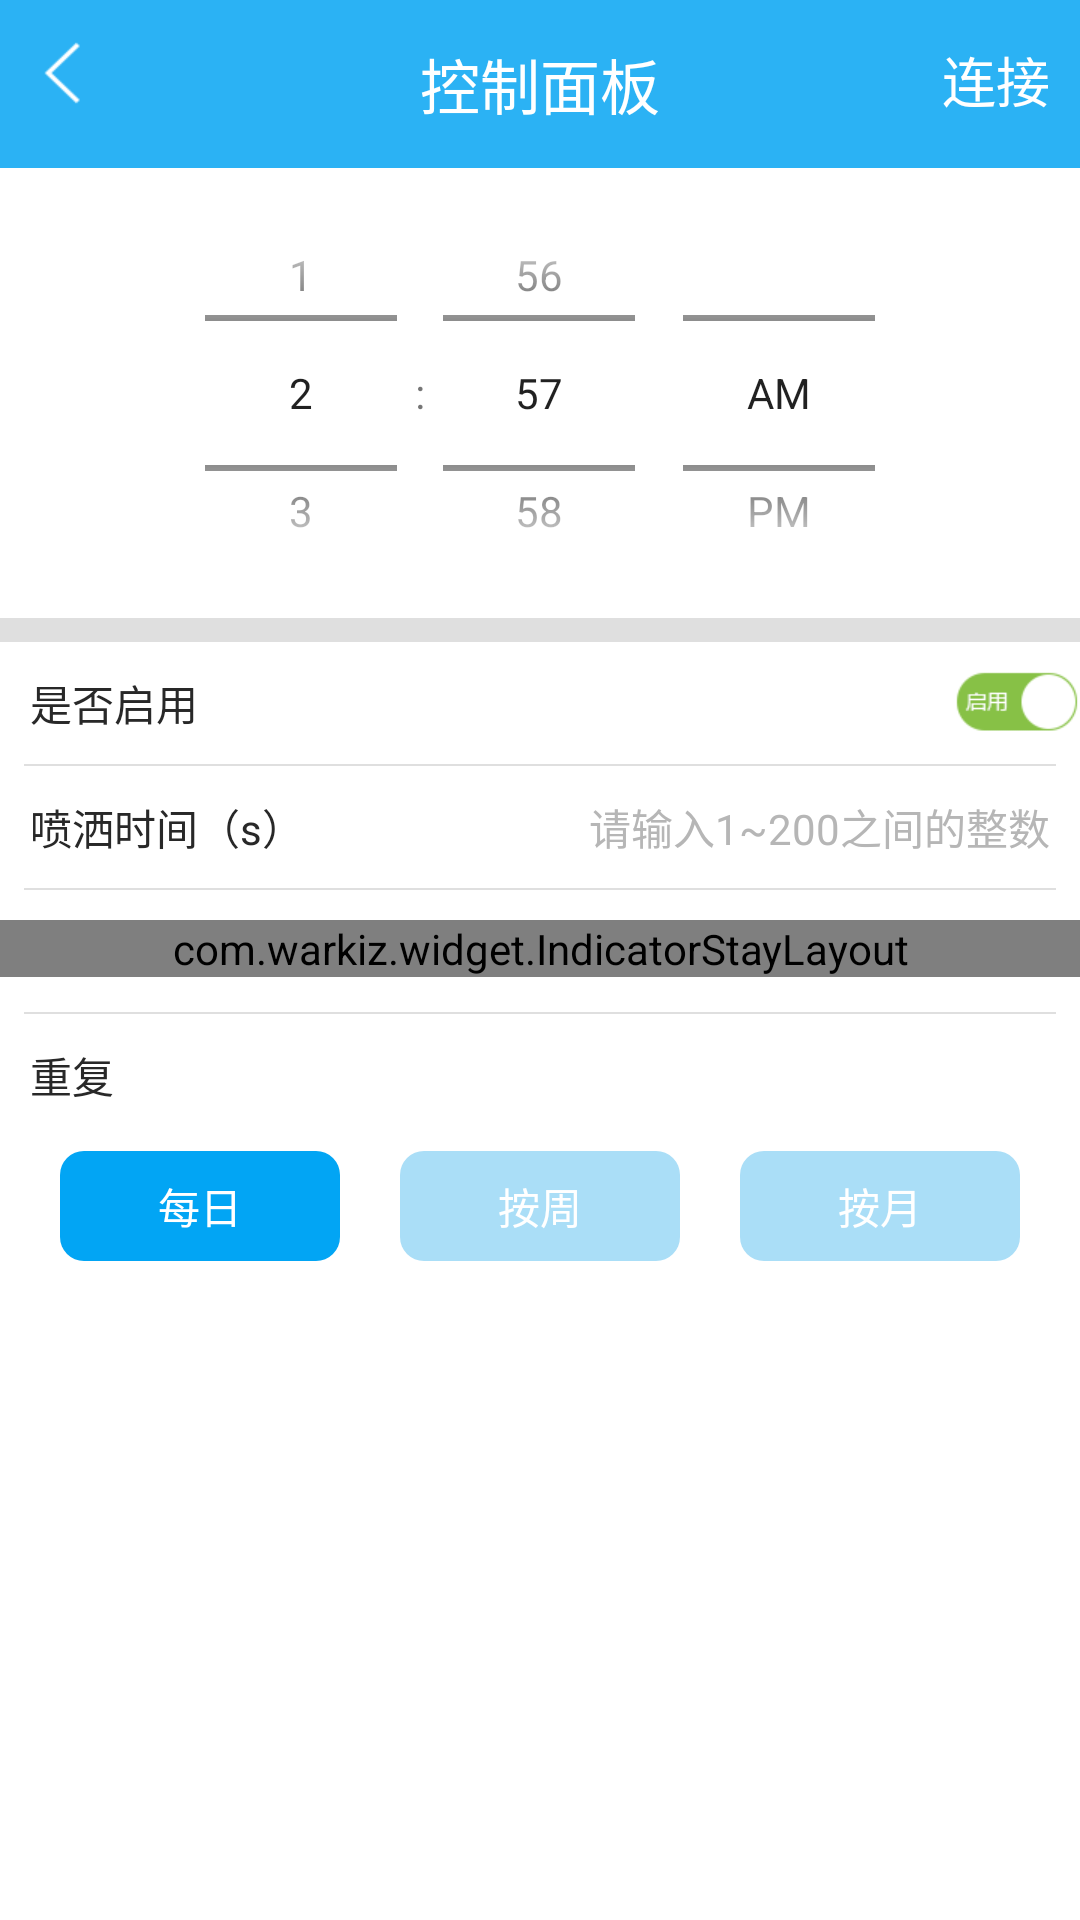

This screen was rendered from an Android layout file. Write that file and the resources it references.
<!-- AndroidManifest.xml: application theme AppTheme -->
<!-- res/layout/activity_add.xml -->
<?xml version="1.0" encoding="utf-8"?>
<LinearLayout xmlns:android="http://schemas.android.com/apk/res/android"
              xmlns:app="http://schemas.android.com/apk/res-auto"
              android:layout_width="match_parent"
              android:layout_height="match_parent"
              android:background="#ffffff"
              android:fitsSystemWindows="true"
              android:orientation="vertical">
    <include layout="@layout/view_actionbar"/>
    <android.support.v4.widget.NestedScrollView
        android:id="@+id/scrollview"
        android:layout_width="match_parent"
        android:layout_height="match_parent">
        <LinearLayout
            android:layout_width="match_parent"
            android:layout_height="match_parent"
            android:orientation="vertical"
        >
            <TimePicker
                android:id="@+id/timepicker"
                android:layout_width="match_parent"
                android:layout_height="150dp"
                android:background="@color/white"
                android:timePickerMode="spinner"/>
            <TextView
                android:layout_width="match_parent"
                android:layout_height="8dp"
                android:background="@color/bg_shadow"/>
            <RelativeLayout
                android:layout_width="match_parent"
                android:layout_height="wrap_content">
                <TextView
                    android:id="@+id/use_title"
                    style="@style/more_set_title"
                    android:layout_margin="10dp"
                    android:text="是否启用"/>
                <CheckBox
                    android:id="@+id/oc_chk"
                    android:layout_width="wrap_content"
                    android:layout_height="wrap_content"
                    android:layout_alignParentRight="true"
                    android:layout_centerVertical="true"
                    android:background="@drawable/checkbox_oc"
                    android:button="@null"
                    android:checked="true"

                />

            </RelativeLayout>
            <TextView
                style="@style/my_line"
            />
            <RelativeLayout
                android:layout_width="match_parent"
                android:layout_height="wrap_content"
                android:gravity="center_vertical"
            >
                <TextView
                    android:id="@+id/time_title"
                    style="@style/more_set_title"
                    android:layout_margin="10dp"
                    android:text="喷洒时间（s）"/>
                <EditText
                    android:id="@+id/time_content"
                    android:layout_width="wrap_content"
                    android:layout_height="wrap_content"
                    android:layout_alignParentRight="true"
                    android:hint="请输入1~200之间的整数"
                    android:textColorHint="@color/text_hint"
                    android:textSize="14sp"
                    android:background="@null"
                    android:maxLength="3"
                    android:singleLine="true"
                    android:layout_margin="10dp"
                    android:gravity="center_vertical|end"
                    android:numeric="integer"
                />

            </RelativeLayout>
            <TextView
                style="@style/my_line"/>
            <RelativeLayout
                android:layout_width="match_parent"
                android:layout_height="wrap_content"
                android:gravity="center_vertical"
            >
                <TextView
                    android:id="@+id/yield_title"
                    style="@style/more_set_title"
                    android:layout_margin="10dp"
                    android:text="喷水量"/>
                <com.warkiz.widget.IndicatorStayLayout
                    android:layout_width="match_parent"
                    android:layout_height="wrap_content"
                    android:layout_marginBottom="10dp"
                    android:layout_marginTop="10dp"
                >

                    <com.warkiz.widget.IndicatorSeekBar
                        android:id="@+id/yield_seekbar"
                        android:layout_width="match_parent"
                        android:layout_height="wrap_content"
                        app:isb_indicator_color="@color/my_blue"
                        app:isb_max="100"
                        app:isb_min="30"
                        app:isb_progress="50"
                        android:paddingLeft="70dp"
                        app:isb_show_indicator="rectangle"
                        app:isb_show_tick_texts="true"
                        app:isb_thumb_color="@color/my_blue"
                        app:isb_tick_texts_color="@color/my_blue_deep"
                        app:isb_ticks_count="2"
                        app:isb_track_progress_color="@color/my_blue_deep"/>
                </com.warkiz.widget.IndicatorStayLayout>
            </RelativeLayout>
            <TextView
                style="@style/my_line"/>
            <TextView
                android:id="@+id/set_title"
                style="@style/more_set_title"
                android:layout_marginTop="10dp"
                android:layout_marginLeft="10dp"
                android:layout_marginBottom="10dp"
                android:text="重复"/>
            <RadioGroup
                android:id="@+id/rep_group"
                android:layout_width="match_parent"
                android:layout_height="wrap_content"
                android:orientation="horizontal"
                android:layout_marginLeft="10dp"
                android:layout_marginRight="10dp"
            >
                <RadioButton
                    android:id="@+id/everday"
                    style="@style/radio_button"
                    android:checked="true"
                    android:text="每日"
                />
                <RadioButton
                    android:id="@+id/rep_week"
                    style="@style/radio_button"
                    android:text="按周"
                />
                <RadioButton
                    android:id="@+id/rep_mouth"
                    style="@style/radio_button"
                    android:text="按月"
                />

            </RadioGroup>

            <android.support.v7.widget.RecyclerView
                android:id="@+id/date_list"
                android:layout_width="match_parent"
                android:layout_height="wrap_content"
                android:layout_marginBottom="15dp"
                android:visibility="gone"
            >

            </android.support.v7.widget.RecyclerView>

        </LinearLayout>

    </android.support.v4.widget.NestedScrollView>




</LinearLayout>
<!-- res/layout/view_actionbar.xml (included above) -->
<?xml version="1.0" encoding="utf-8"?>
<RelativeLayout xmlns:android="http://schemas.android.com/apk/res/android"
              android:layout_width="match_parent"
              android:layout_height="?android:attr/actionBarSize"
              android:background="@color/my_blue"
                android:gravity="center_vertical"
>
    <ImageButton
        android:id="@+id/return_back"
        android:layout_width="wrap_content"
        android:layout_height="wrap_content"
        android:src="@drawable/return_icon"
        android:background="@color/transparent"
        android:layout_marginLeft="10dp"
    />
    <TextView
        android:id="@+id/title"
        android:layout_width="wrap_content"
        android:layout_height="wrap_content"
        android:textColor="@color/white"
        android:textSize="20sp"
        android:layout_centerHorizontal="true"
        android:text="控制面板"
    />
    <TextView
        android:id="@+id/right_title"
        android:layout_width="wrap_content"
        android:layout_height="wrap_content"
        android:textColor="@color/white"
        android:textSize="18sp"
        android:layout_alignParentRight="true"
        android:text="连接"
        android:layout_marginRight="10dp"
    />
</RelativeLayout>
<!-- resources referenced by this layout -->
<resources>
  <color name="bg_shadow">#DFDFDF</color>
  <color name="my_blue">#2bb2f4</color>
  <color name="my_blue_deep">#02A5F4</color>
  <color name="text_hint">#b6b6b6</color>
  <color name="transparent">#00000000</color>
  <color name="white">#FFFFFF</color>
  <!-- drawable checkbox_oc (drawable) -->
  <?xml version="1.0" encoding="utf-8"?>
  <selector xmlns:android="http://schemas.android.com/apk/res/android">
  
      <item android:drawable="@drawable/checkbox_open" android:state_checked="true"/>
   
      <item android:drawable="@drawable/checkbox_close" android:state_checked="false"/>
   
  
  </selector>
  <!-- drawable return_icon: png bitmap (drawable-xhdpi, 1384 bytes) -->
  <style name="more_set_title">
          <item name="android:layout_width">match_parent</item>
          <item name="android:layout_height">wrap_content</item>
          <item name="android:textSize">14sp</item>
          <item name="android:textColor">@color/black</item>
      </style>
  <style name="my_line">
          <item name="android:layout_width">match_parent</item>
          <item name="android:layout_height">0.5dp</item>
          <item name="android:background">@color/bg_shadow</item>
          <item name="android:layout_marginLeft">8dp</item>
          <item name="android:layout_marginRight">8dp</item>
  
      </style>
  <style name="radio_button">
          <item name="android:layout_width">0dp</item>
          <item name="android:layout_height">wrap_content</item>
          <item name="android:layout_weight">1</item>
          <item name="android:layout_marginTop">5dp</item>
          <item name="android:layout_marginBottom">5dp</item>
          <item name="android:layout_marginLeft">10dp</item>
          <item name="android:layout_marginRight">10dp</item>
          <item name="android:gravity">center</item>
          <item name="android:padding">8dp</item>
          <item name="android:button">@null</item>
          <item name="android:textColor">@color/white</item>
          <item name="android:background">@drawable/my_radiobutton</item>
      </style>
  <style name="AppTheme" parent="Theme.AppCompat.Light.NoActionBar">
          
          <item name="colorPrimary">@color/colorPrimary</item>
          <item name="colorPrimaryDark">@color/colorPrimaryDark</item>
          <item name="colorAccent">@color/colorAccent</item>
      </style>
  <!-- drawable checkbox_open: png bitmap (drawable-xhdpi, 2446 bytes) -->
  <!-- drawable checkbox_close: png bitmap (drawable-xhdpi, 2408 bytes) -->
  <color name="black">#282828</color>
  <!-- drawable my_radiobutton (drawable-xhdpi) -->
  <?xml version="1.0" encoding="utf-8"?>
  <selector xmlns:android="http://schemas.android.com/apk/res/android">
      <item android:drawable="@drawable/radiobutton_normal" android:state_checked="false"/>
      <item android:drawable="@drawable/radiobutton_press" android:state_checked="true"/>
      <item android:drawable="@drawable/radiobutton_press" android:state_pressed="true"/>
  </selector>
  <color name="colorPrimary">#2bb2f4</color>
  <color name="colorPrimaryDark">#2bb2f4</color>
  <color name="colorAccent">#FF4081</color>
  <!-- drawable radiobutton_normal (drawable-xhdpi) -->
  <?xml version="1.0" encoding="UTF-8"?>
  <shape android:shape="rectangle"
    xmlns:android="http://schemas.android.com/apk/res/android">
      <solid android:color="@color/radiobuton_normal" />
      <corners
          android:radius="8dp" />
      <padding android:left="7.0dip" android:top="1.0dip" android:right="7.0dip" android:bottom="1.0dip" />
   
  </shape>
  <!-- drawable radiobutton_press (drawable-xhdpi) -->
  <?xml version="1.0" encoding="UTF-8"?>
  <shape android:shape="rectangle"
    xmlns:android="http://schemas.android.com/apk/res/android">
      <solid android:color="@color/my_blue_deep" />
      <corners
          android:radius="8dp" />
      <padding android:left="7.0dip" android:top="1.0dip" android:right="7.0dip" android:bottom="1.0dip" />
   
  </shape>
  <color name="radiobuton_normal">#AADEF7</color>
</resources>
